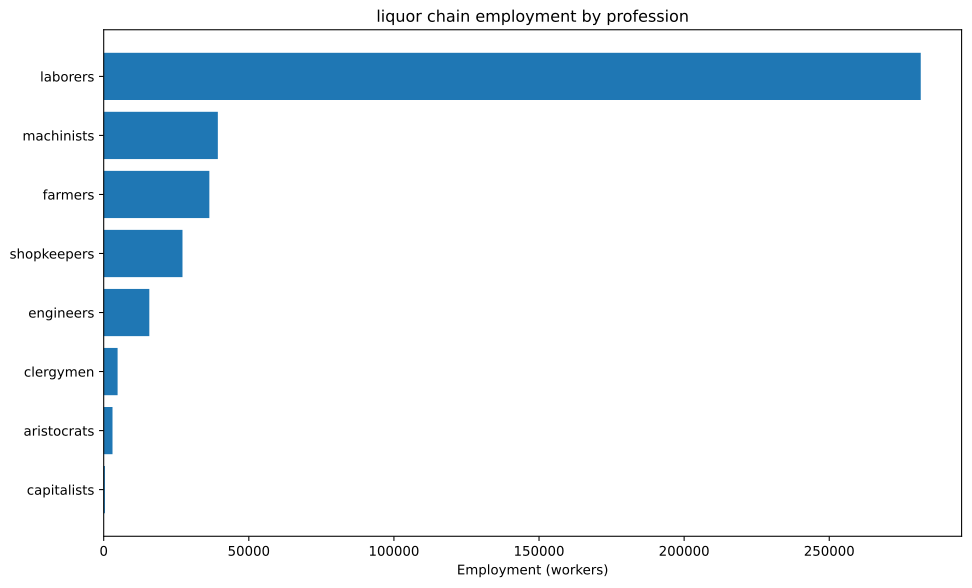

The table this chart was drawn from, first rows:
config, building, profession, employment
building_food_industry+pm_bakery+pm_disa…, building_food_industry, engineers, 6140
building_food_industry+pm_bakery+pm_disa…, building_food_industry, laborers, 138158
building_food_industry+pm_bakery+pm_disa…, building_food_industry, machinists, 15351
building_food_industry+pm_bakery+pm_disa…, building_food_industry, shopkeepers, 21491
building_glassworks+pm_crystal_glass+pm_…, building_glassworks, engineers, 2193
building_glassworks+pm_crystal_glass+pm_…, building_glassworks, laborers, 13158
building_glassworks+pm_crystal_glass+pm_…, building_glassworks, machinists, 4386
building_glassworks+pm_crystal_glass+pm_…, building_glassworks, shopkeepers, 2193
building_tooling_workshops+pm_steel+pm_a…, building_tooling_workshops, engineers, 538.4
building_tooling_workshops+pm_steel+pm_a…, building_tooling_workshops, laborers, 3230
building_tooling_workshops+pm_steel+pm_a…, building_tooling_workshops, machinists, 1077
building_tooling_workshops+pm_steel+pm_a…, building_tooling_workshops, shopkeepers, 538.4
building_chemical_plants+pm_improved_fer…, building_chemical_plants, capitalists, 125.9
building_chemical_plants+pm_improved_fer…, building_chemical_plants, engineers, 1259
building_chemical_plants+pm_improved_fer…, building_chemical_plants, laborers, 2519
building_chemical_plants+pm_improved_fer…, building_chemical_plants, machinists, 1889
building_chemical_plants+pm_improved_fer…, building_chemical_plants, capitalists, 78.96
building_chemical_plants+pm_improved_fer…, building_chemical_plants, engineers, 1382
building_chemical_plants+pm_improved_fer…, building_chemical_plants, laborers, 1579
building_chemical_plants+pm_improved_fer…, building_chemical_plants, machinists, 1184
building_steel_mills+pm_open_hearth_proc…, building_steel_mills, capitalists, 58.12
building_steel_mills+pm_open_hearth_proc…, building_steel_mills, engineers, 435.9
building_steel_mills+pm_open_hearth_proc…, building_steel_mills, laborers, 1453
building_steel_mills+pm_open_hearth_proc…, building_steel_mills, machinists, 726.6
building_motor_industry+pm_steam_engines…, building_motor_industry, capitalists, 160.7
building_motor_industry+pm_steam_engines…, building_motor_industry, engineers, 803.6
building_motor_industry+pm_steam_engines…, building_motor_industry, laborers, 4018
building_motor_industry+pm_steam_engines…, building_motor_industry, machinists, 2411
building_rye_farm+pm_fertilization+pm_po…, building_rye_farm, aristocrats, 1754
building_rye_farm+pm_fertilization+pm_po…, building_rye_farm, clergymen, 3509
building_rye_farm+pm_fertilization+pm_po…, building_rye_farm, farmers, 21053
building_rye_farm+pm_fertilization+pm_po…, building_rye_farm, laborers, 61404
building_coal_mine+pm_condensing_engine_…, building_coal_mine, engineers, 561
building_coal_mine+pm_condensing_engine_…, building_coal_mine, laborers, 3366
building_coal_mine+pm_condensing_engine_…, building_coal_mine, machinists, 1122
building_coal_mine+pm_condensing_engine_…, building_coal_mine, shopkeepers, 561
building_iron_mine+pm_condensing_engine_…, building_iron_mine, engineers, 711.1
building_iron_mine+pm_condensing_engine_…, building_iron_mine, laborers, 4267
building_iron_mine+pm_condensing_engine_…, building_iron_mine, machinists, 1422
building_iron_mine+pm_condensing_engine_…, building_iron_mine, shopkeepers, 711.1
building_lead_mine+pm_condensing_engine_…, building_lead_mine, engineers, 959.4
building_lead_mine+pm_condensing_engine_…, building_lead_mine, laborers, 5757
building_lead_mine+pm_condensing_engine_…, building_lead_mine, machinists, 1919
building_lead_mine+pm_condensing_engine_…, building_lead_mine, shopkeepers, 959.4
building_sulfur_mine+pm_condensing_engin…, building_sulfur_mine, engineers, 532.2
building_sulfur_mine+pm_condensing_engin…, building_sulfur_mine, laborers, 3193
building_sulfur_mine+pm_condensing_engin…, building_sulfur_mine, machinists, 1064
building_sulfur_mine+pm_condensing_engin…, building_sulfur_mine, shopkeepers, 532.2
building_sugar_plantation+automatic_irri…, building_sugar_plantation, aristocrats, 1279
building_sugar_plantation+automatic_irri…, building_sugar_plantation, clergymen, 1279
building_sugar_plantation+automatic_irri…, building_sugar_plantation, farmers, 15351
building_sugar_plantation+automatic_irri…, building_sugar_plantation, laborers, 38377
building_sugar_plantation+automatic_irri…, building_sugar_plantation, machinists, 6396
building_power_plant+pm_hydroelectric_pl…, building_power_plant, capitalists, 3.23
building_power_plant+pm_hydroelectric_pl…, building_power_plant, engineers, 38.76
building_power_plant+pm_hydroelectric_pl…, building_power_plant, laborers, 80.76
building_power_plant+pm_hydroelectric_pl…, building_power_plant, machinists, 58.15
building_logging_camp+pm_electric_saw_mi…, building_logging_camp, engineers, 161.5
building_logging_camp+pm_electric_saw_mi…, building_logging_camp, laborers, 969.1
building_logging_camp+pm_electric_saw_mi…, building_logging_camp, machinists, 323
... 1 more rows
